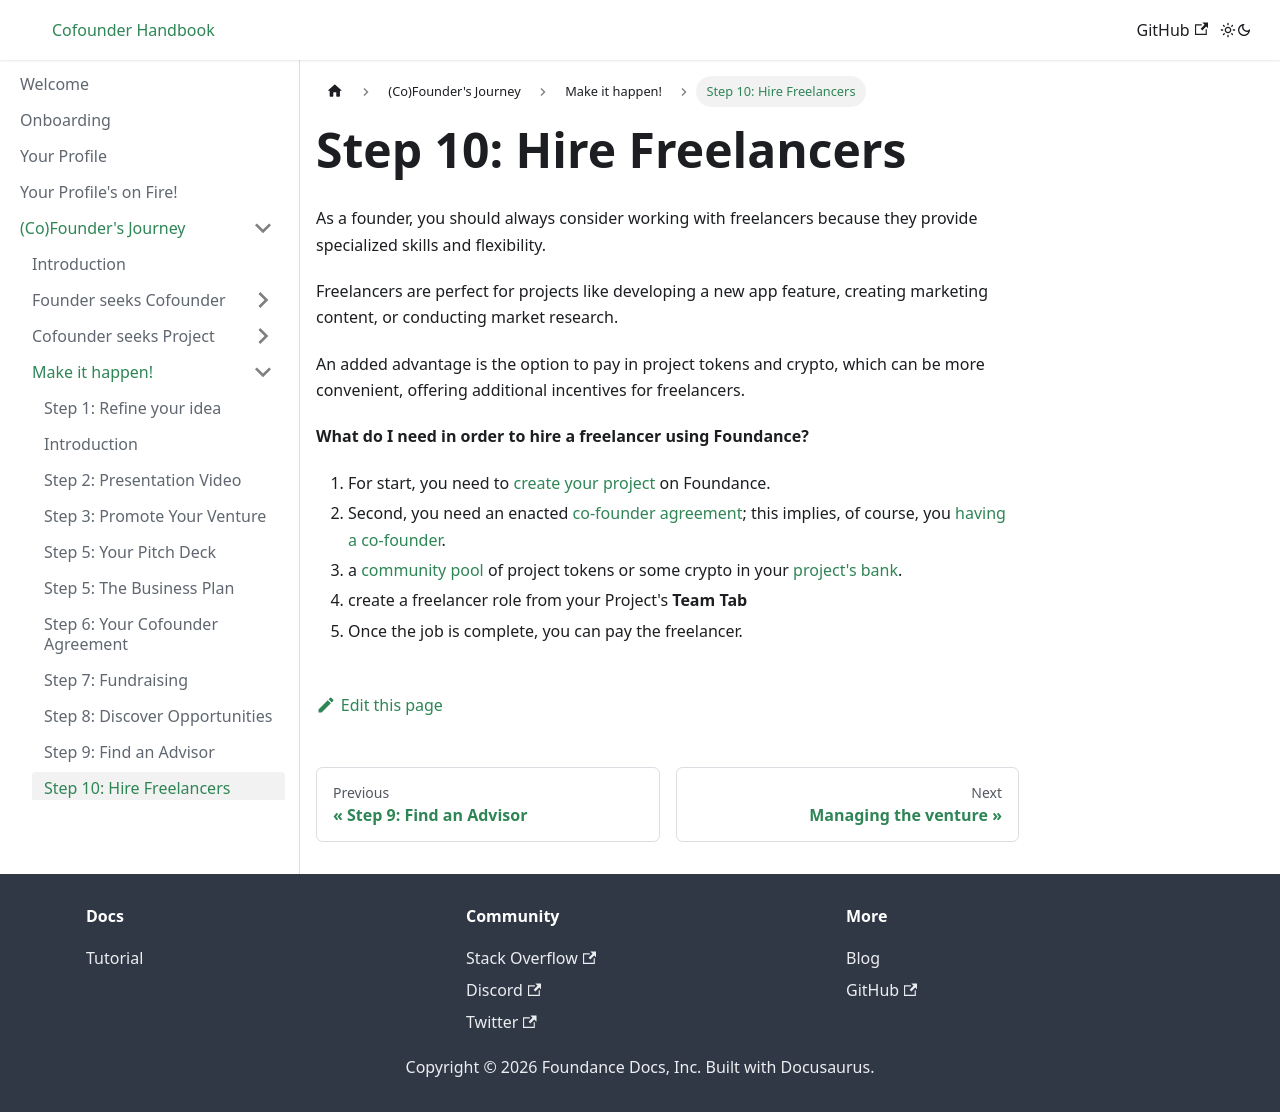

repository: foundance/foundance-docs · page: founders-journey/make-it-happen/freelancers/index.html · generator: docusaurus

---
sidebar_position: 10
---

import BrowserWindow from '../../../src/components/BrowserWindow';
import Highlight from '../../../src/components/Highlight';

# Step 10: Hire Freelancers

As a founder, you should always consider working with freelancers because they provide specialized skills and flexibility.

Freelancers are perfect for projects like developing a new app feature, creating marketing content, or conducting market research.

An added advantage is the option to pay in project tokens and crypto, which can be more convenient, offering additional incentives for freelancers.

**What do I need in order to hire a freelancer using Foundance?**

1. For start, you need to [create your project](../find-a-cofounder/idea.md) on Foundance.
2. Second, you need an enacted [co-founder agreement](../make-it-happen/agreement.md); this implies, of course, you [having a co-founder](../find-a-cofounder/looking).
3. a [community pool](https://docs.foundance.org/creating-an-agreement/make-agreement#intermediate-agreement) of project tokens or some crypto in your [project's bank](../../running-a-foundance/bank.md).
4. create a freelancer role from your Project's **Team Tab**
5. Once the job is complete, you can pay the freelancer.
